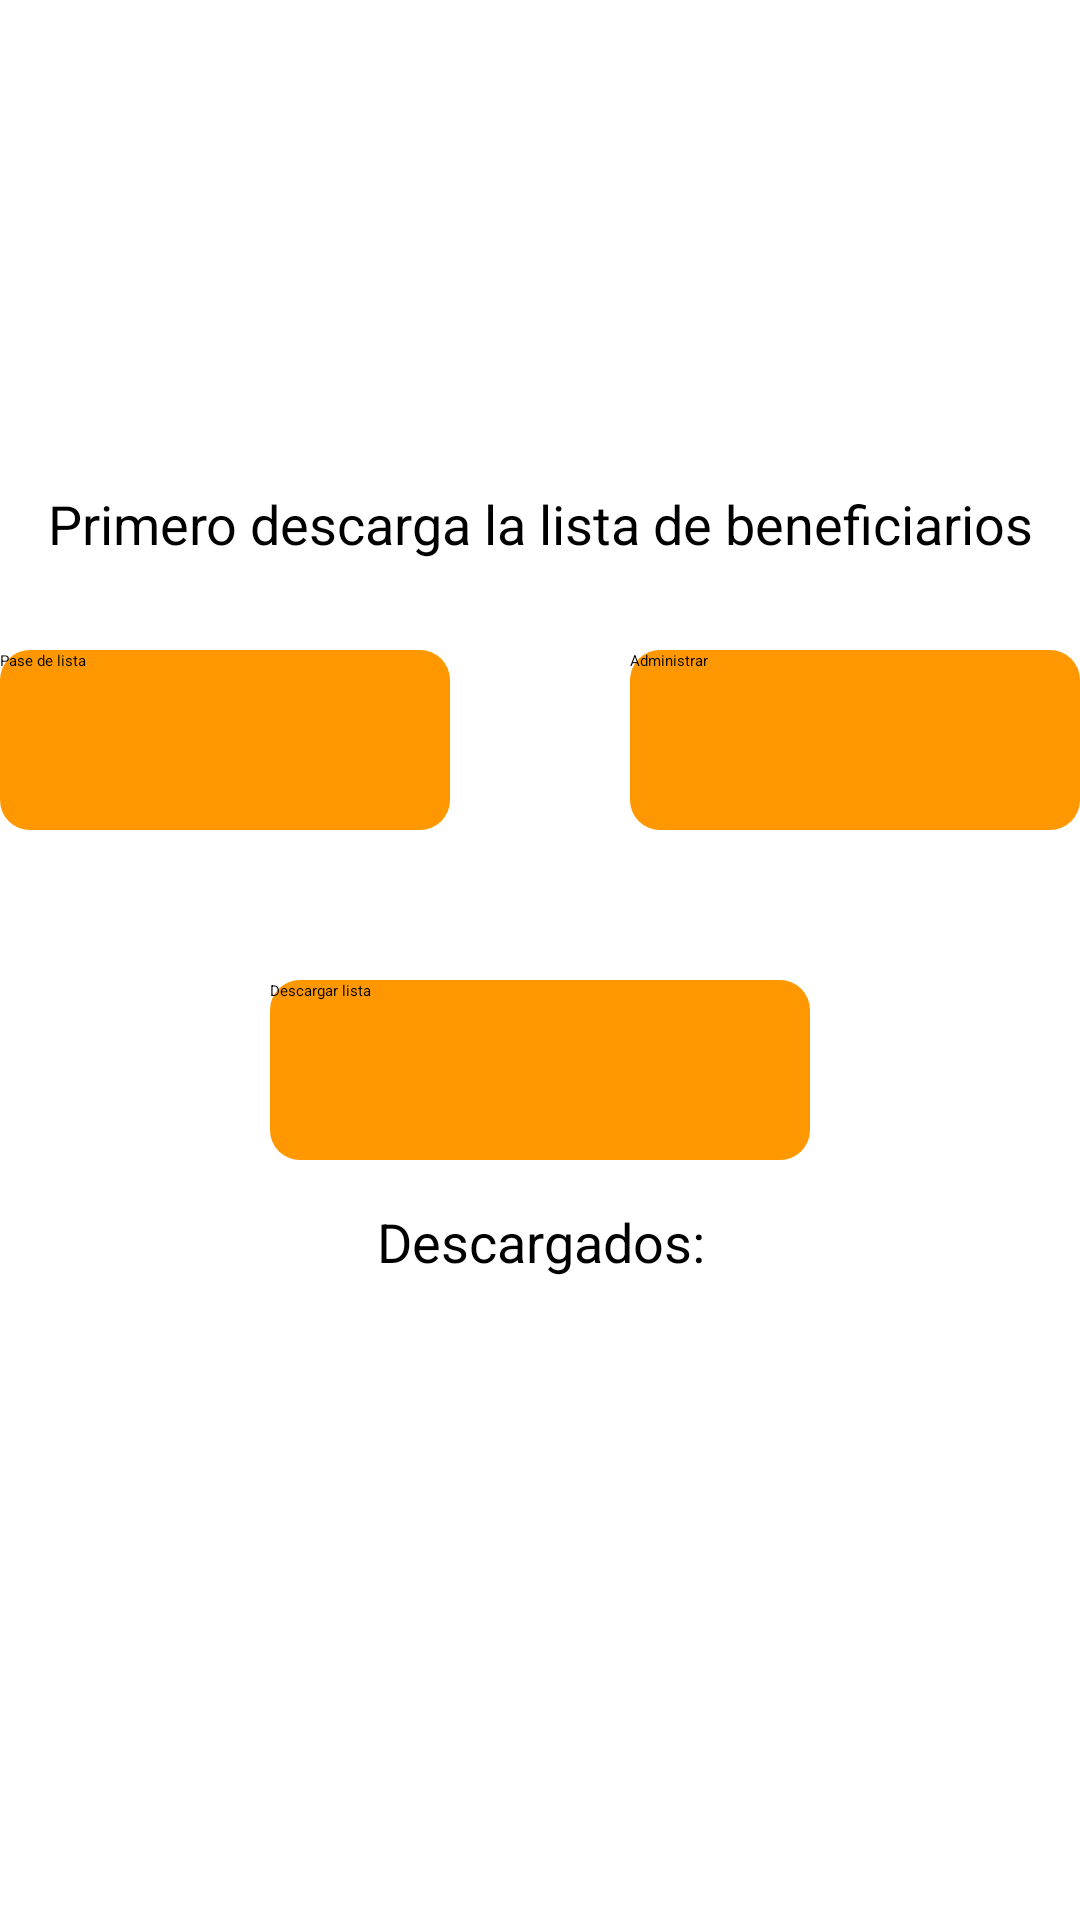

Here is an Android app screen rendered from its layout file. Give the layout XML and the strings, colors and styles it references.
<!-- AndroidManifest.xml: application theme Theme.AndroidApp -->
<!-- res/layout/activity_inicio.xml -->
<?xml version="1.0" encoding="utf-8"?>
<androidx.constraintlayout.widget.ConstraintLayout xmlns:android="http://schemas.android.com/apk/res/android"
    xmlns:tools="http://schemas.android.com/tools"
    android:layout_width="match_parent"
    android:layout_height="match_parent"
    android:background="#FFFFFF"
    tools:context="net.ddsmedia.baceh.asistencia.qr.Inicio">

    <LinearLayout
        android:layout_width="match_parent"
        android:layout_height="match_parent"
        android:orientation="vertical">

        <Space
            android:layout_width="match_parent"
            android:layout_height="100dp" />

        <TextView
            android:id="@+id/txtUSERNAME"
            android:layout_width="match_parent"
            android:layout_height="wrap_content"
            android:gravity="center"
            android:text=""
            android:textColor="#000000"
            android:textSize="24sp" />

        <Space
            android:layout_width="match_parent"
            android:layout_height="30dp" />

        <TextView
            android:id="@+id/txtA"
            android:layout_width="match_parent"
            android:layout_height="wrap_content"
            android:gravity="center"
            android:text="Primero descarga la lista de beneficiarios"
            android:scrollbars ="vertical"
            android:textColor="#000000"
            android:textSize="18sp" />

        <Space
            android:layout_width="match_parent"
            android:layout_height="30dp" />

        <LinearLayout
            android:layout_width="match_parent"
            android:layout_height="wrap_content"
            android:orientation="horizontal">

            <Button
                android:id="@+id/btnLISTA"
                android:layout_width="30dp"
                android:layout_height="60sp"
                android:layout_weight="1"
                android:text="Pase de lista"
                android:elevation="18dp"
                android:background="@drawable/buttonpress"
                android:textColor="#000000"
                android:textAllCaps="false"/>

            <Space
                android:layout_width="wrap_content"
                android:layout_height="wrap_content"
                android:layout_weight="0.5" />

            <Button
                android:id="@+id/btnADM"
                android:layout_width="30dp"
                android:layout_height="60sp"
                android:layout_weight="1"
                android:background="@drawable/buttonpress"
                android:text="Administrar"
                android:textColor="#000000"
                android:textAllCaps="false"/>

        </LinearLayout>

        <Space
            android:layout_width="match_parent"
            android:layout_height="50dp" />

        <LinearLayout
            android:layout_width="match_parent"
            android:layout_height="wrap_content"
            android:orientation="horizontal">



            <Space
                android:layout_width="wrap_content"
                android:layout_height="wrap_content"
                android:layout_weight="0.5" />

            <Button
                android:id="@+id/btnMUN"
                android:layout_width="0dp"
                android:layout_height="60sp"
                android:layout_weight="1"
                android:background="@drawable/buttonpress"
                android:text="Descargar lista"
                android:elevation="15dp"
                android:textColor="#000000"
                android:textAllCaps="false"/>

            <Space
                android:layout_width="wrap_content"
                android:layout_height="wrap_content"
                android:layout_weight="0.5" />

        </LinearLayout>

        <Space
            android:layout_width="match_parent"
            android:layout_height="15dp" />

        <TextView
            android:id="@+id/txtDESC"
            android:layout_width="match_parent"
            android:layout_height="wrap_content"
            android:gravity="center"
            android:text="Descargados:"
            android:scrollbars ="vertical"
            android:textColor="#000000"
            android:textSize="18sp" />

        <Space
            android:layout_width="match_parent"
            android:layout_height="10dp" />

        <LinearLayout
            android:layout_width="match_parent"
            android:layout_height="match_parent"
            android:orientation="horizontal">

            <TextView
                android:id="@+id/txtDESCMUN"
                android:layout_width="match_parent"
                android:layout_height="wrap_content"
                android:gravity="center"
                android:text=""
                android:scrollbars ="vertical"
                android:textColor="#000000"
                android:textSize="18sp" />

        </LinearLayout>

    </LinearLayout>

</androidx.constraintlayout.widget.ConstraintLayout>
<!-- resources referenced by this layout -->
<resources>
  <!-- drawable buttonpress (drawable) -->
  <?xml version="1.0" encoding="utf-8"?>
  
  <selector xmlns:android="http://schemas.android.com/apk/res/android">
      <item
          android:state_pressed="true"
          android:drawable="@drawable/buttons2"/>
      <item
          android:state_pressed="false"
          android:drawable="@drawable/buttons"/>
  </selector>
  <style name="Theme.AndroidApp" parent="Theme.MaterialComponents.DayNight.Bridge">
          
          
          <item name="colorPrimary">#FF9800</item>
          
          <item name="colorPrimaryVariant">#FF9800</item>
          <item name="colorOnPrimary">#000000</item>
          
          <item name="colorSecondary">#FF9800</item>
          <item name="colorSecondaryVariant">#FF9800</item>
          <item name="colorOnSecondary">@color/black</item>
          
          <item name="android:statusBarColor" tools:targetApi="l">?attr/colorPrimaryVariant</item>
          
          <item name="android:navigationBarColor">#FF9800</item>
  
          <item name="android:itemBackground">#FF9800</item>
          <item name="android:itemTextAppearance">@style/customTextMenu</item>
      </style>
  <!-- drawable buttons2 (drawable) -->
  <?xml version="1.0" encoding="utf-8"?>
  <shape xmlns:android="http://schemas.android.com/apk/res/android">
      <solid android:color="#33FF9800"/>
      <corners android:radius="10dip" />
  </shape>
  <!-- drawable buttons (drawable) -->
  <?xml version="1.0" encoding="utf-8"?>
  
  <shape xmlns:android="http://schemas.android.com/apk/res/android">
      <solid android:color="#FF9800"/>
      <corners android:radius="10dip" />
  
  </shape>
  <color name="black">#FF000000</color>
  <style name="customTextMenu" parent="@android:style/TextAppearance.Widget.IconMenu.Item">
          <item name="android:textColor">#000000</item>
          <item name="android:textSize">18sp</item>
      </style>
</resources>
